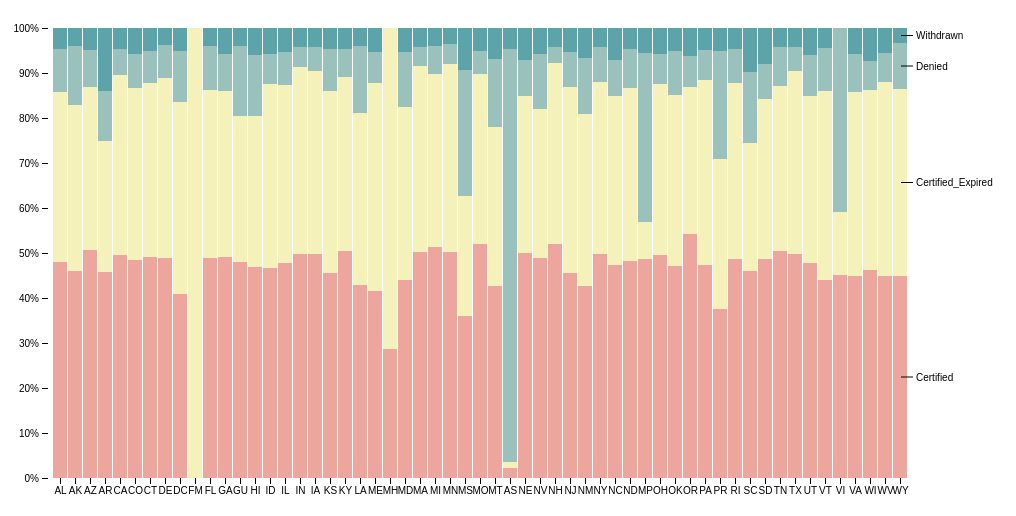
D3 v4 page, settled after 360 driven frames (6 s of simulated time); the page loaded 1 data file(s).



var svg = d3.select("svg"),
    margin = {top: 20, right: 60, bottom: 30, left: 40},
    width = +svg.attr("width") - margin.left - margin.right,
    height = +svg.attr("height") - margin.top - margin.bottom,
    g = svg.append("g").attr("transform", "translate(" + margin.left + "," + margin.top + ")");

var x = d3.scaleBand()
    .rangeRound([0, width])
    .padding(0.1)
    .align(0.1);

var y = d3.scaleLinear()
    .rangeRound([height, 0]);

var z = d3.scaleOrdinal()
    .range(["#ECA69E", "#F4F1BB", "#9BC1BC", "#5CA4A9", "#a05d56", "#d0743c", "#ff8c00"]);

var stack = d3.stack()
    .offset(d3.stackOffsetExpand);

d3.csv("data/acceptanceRateByState.csv", type, function(error, data) {
  if (error) throw error;

  // data.sort(function(a, b) { return b[data.columns[1]] / b.total - a[data.columns[1]] / a.total; });

  x.domain(data.map(function(d) { return d.Abbreviation; }));
  z.domain(data.columns.slice(2));

  var serie = g.selectAll(".serie")
    .data(stack.keys(data.columns.slice(2))(data))
    .enter().append("g")
      .attr("class", "serie")
      .attr("fill", function(d) { return z(d.key); });

      var div = d3.select("body").append("div")
          .attr("class", "tooltip")
          .style("opacity", 0);

  serie.selectAll("rect")
    .data(function(d) { return d; })
    .enter().append("rect")
      .attr("x", function(d) { return x(d.data.Abbreviation); })
      .attr("y", function(d) { return y(d[1]); })
      .attr("height", function(d) { return y(d[0]) - y(d[1]); })
      .attr("width", x.bandwidth())
      .on("mouseover", function(d) {
      div.transition()
        .duration(200)
        .style("opacity", .9);
      div.html("State: " + d.data.State + "<br/>" +
              "Total: " + parseInt(d.data.Certified + d.data.Certified_Expired+d.data.Denied+d.data.Withdrawn) +"<br/>" +
              "Certified: " + d.data.Certified + "<br/>" +
              "Certified-Expired: " + d.data.Certified_Expired + "<br/>" +
              "Denied: " + d.data.Denied + "<br/>" +
              "Withdrawn: " + d.data.Withdrawn + "<br/>"
              )
        .style("left", (d3.event.pageX) + "px")
        .style("top", (d3.event.pageY - 28) + "px");
      })
    .on("mouseout", function(d) {
      div.transition()
        .duration(500)
        .style("opacity", 0);
        console.log(d.data);
      });

  g.append("g")
      .attr("class", "axis axis--x")
      .attr("transform", "translate(0," + height + ")")
      .call(d3.axisBottom(x));

  g.append("g")
      .attr("class", "axis axis--y")
      .call(d3.axisLeft(y).ticks(10, "%"));

  var legend = serie.append("g")
      .attr("class", "legend")
      .attr("transform", function(d) { var d = d[d.length - 1]; return "translate(" + (x(d.data.Abbreviation) + x.bandwidth()) + "," + ((y(d[0]) + y(d[1])) / 2) + ")"; });

  legend.append("line")
      .attr("x1", -6)
      .attr("x2", 6)
      .attr("stroke", "#000");

  legend.append("text")
      .attr("x", 9)
      .attr("dy", "0.35em")
      .attr("fill", "#000")
      .style("font", "10px sans-serif")
      .text(function(d) { return d.key; });
});

function type(d, i, columns) {
  for (i = 2, t = 0; i < columns.length; ++i) t += d[columns[i]] = +d[columns[i]];
  d.total = t;
  return d;
}



### data: data/acceptanceRateByState.csv
State, Abbreviation, Certified, Certified_Expired, Denied, Withdrawn
Alabama, AL, 1093, 858, 220, 105
Alaska, AK, 56, 45, 16, 5
Arizona, AZ, 2192, 1569, 359, 213
Arkansas, AR, 591, 376, 145, 180
California, CA, 43239, 34880, 5195, 4001
Colorado, CO, 1467, 1154, 235, 172
Connecticut, CT, 1763, 1390, 255, 181
Delaware, DE, 831, 680, 122, 65
District Of Columbia, DC, 448, 470, 132, 48
District of Columbia, DC, 380, 255, 72, 38
Federated States Of Micronesia, FM, 0, 1, 0, 0
Florida, FL, 5908, 4519, 1190, 490
Georgia, GA, 5841, 4410, 966, 698
Guam, GU, 176, 119, 57, 15
Hawaii, HI, 148, 106, 43, 19
Idaho, ID, 244, 214, 35, 30
Illinois, IL, 7440, 6140, 1133, 829
Indiana, IN, 1400, 1162, 128, 117
Iowa, IA, 809, 658, 87, 68
Kansas, KS, 675, 600, 140, 68
Kentucky, KY, 820, 627, 103, 75
Louisiana, LA, 555, 496, 191, 53
Maine, ME, 164, 183, 27, 21
Marshall Islands, MH, 2, 5, 0, 0
Maryland, MD, 2596, 2273, 708, 321
Massachusetts, MA, 6456, 5297, 520, 554
Michigan, MI, 6035, 4540, 722, 480
Minnesota, MN, 1539, 1278, 136, 108
Mississippi, MS, 256, 189, 198, 67
Missouri, MO, 1546, 1122, 151, 150
Montana, MT, 68, 56, 24, 11
American Samoa, AS, 2, 1, 79, 4
Nebraska, NE, 619, 430, 99, 88
Nevada, NV, 368, 249, 92, 43
New Hampshire, NH, 461, 357, 32, 37
New Jersey, NJ, 13878, 12570, 2371, 1606
New Mexico, NM, 348, 312, 102, 55
New York, NY, 14595, 11234, 2250, 1270
North Carolina, NC, 3954, 3126, 676, 594
North Dakota, ND, 209, 167, 38, 20
Northern Mariana Islands, MP, 35, 6, 27, 4
Ohio, OH, 3363, 2574, 457, 394
Oklahoma, OK, 468, 377, 98, 50
Oregon, OR, 2358, 1423, 303, 269
Pennsylvania, PA, 4364, 3790, 608, 453
Puerto Rico, PR, 80, 71, 51, 11
Rhode Island, RI, 297, 237, 47, 28
South Carolina, SC, 1310, 810, 448, 281
South Dakota, SD, 127, 93, 20, 21
Tennessee, TN, 1053, 765, 181, 86
Texas, TX, 22977, 18743, 2431, 1945
Utah, UT, 648, 503, 126, 80
Vermont, VT, 191, 181, 42, 19
Virgin Islands, VI, 32, 10, 29, 0
Virginia, VA, 5663, 5175, 1057, 726
Washington, WI, 7938, 8214, 369, 650
West Virginia, WV, 160, 154, 23, 20
Wisconsin, WI, 1644, 1291, 217, 250
Wyoming, WY, 53, 49, 12, 4